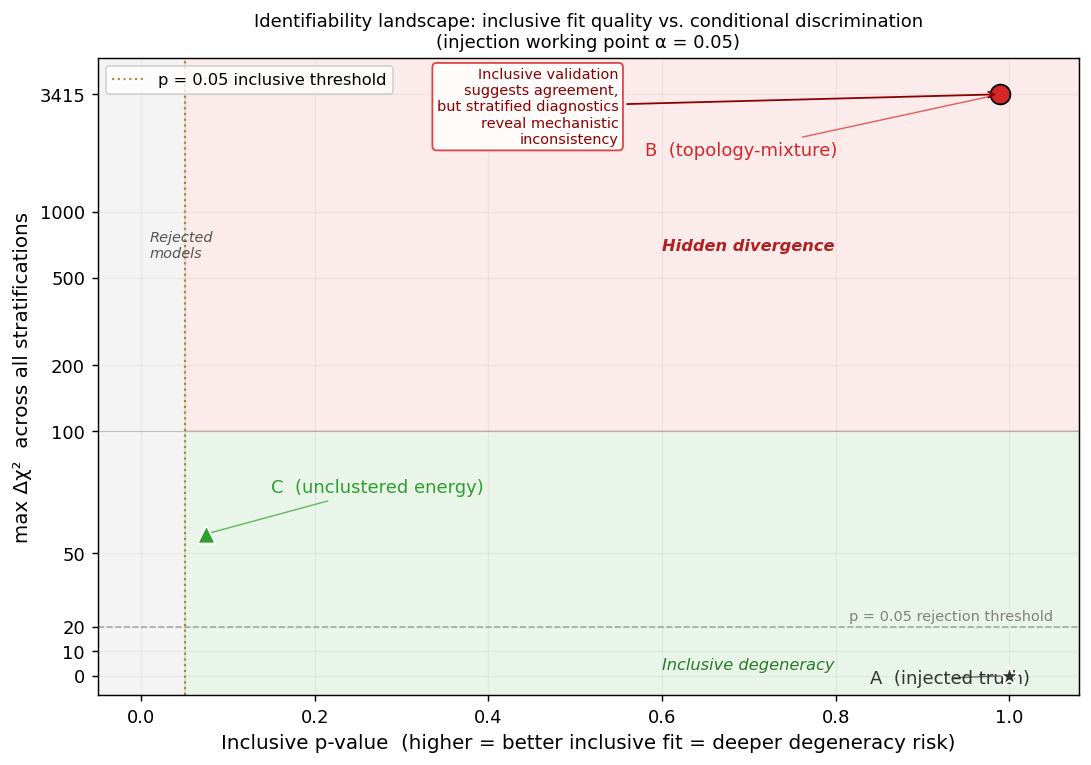

Values plotted in this chart, from the file beside it:
family, inclusive_p_value, max_conditional_delta_chi2
A, 1.000, 0.0
B, 0.989, 3415
C, 0.075, 58.0
